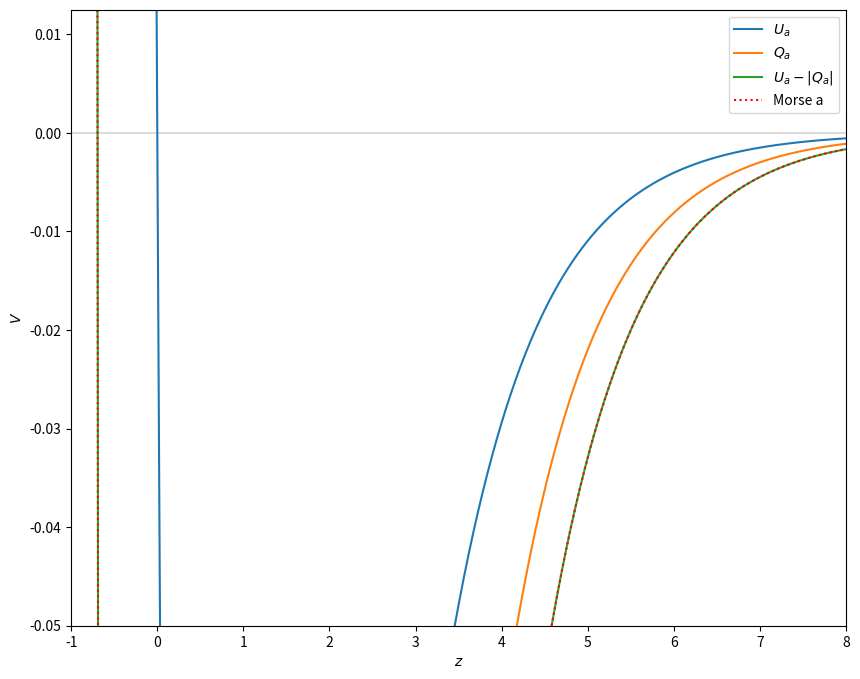
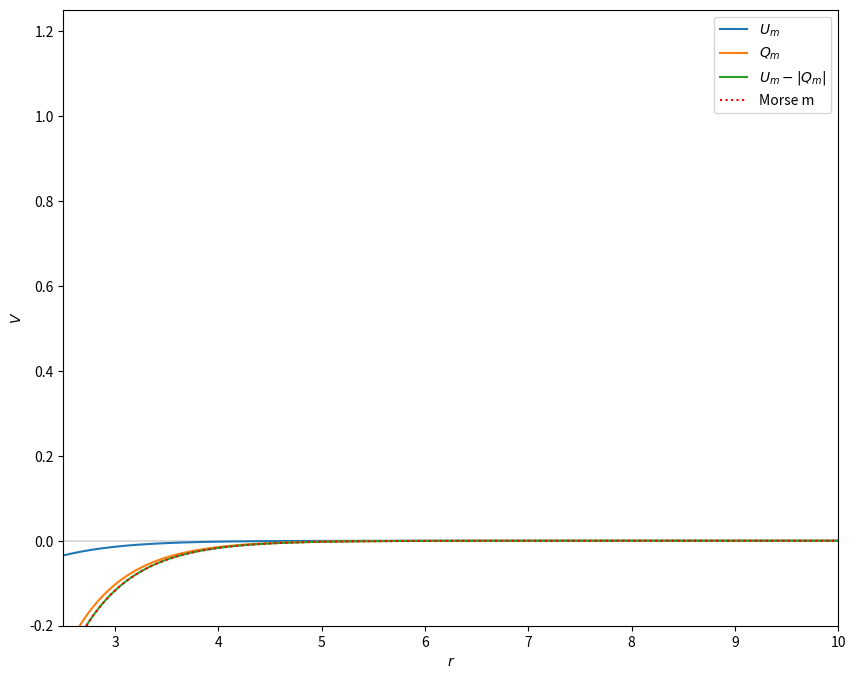

The matplotlib source for these figures, in order:
import numpy as np
import scipy.optimize as opt
import matplotlib.pyplot as plt
from dataclasses import dataclass

#from numba import njit

@dataclass
class Potential:
    D_a: float = 2.45
    Delta_a: float = 0.2
    z0: float = 0.0
    alpha_a: float = 1.0

    D_m: float = 4.745
    Delta_m: float = -0.2
    r0: float = 0.741
    alpha_m: float = 1.943

    m1: float = 1.00794
    m2: float = 1.00794
    M: float = 0.0

    def __post_init__(self):
        self.M = self.m1 + self.m2

    def test(self):
        print(self.M,self.m1)


    def Ua(self,x):
        return self.D_a / (4 * (1 + self.Delta_a)) * (
                (3 + self.Delta_a) * np.exp(-2 * self.alpha_a * (x - self.z0)) - (2 + 6 * self.Delta_a) * np.exp(
            -self.alpha_a * (x - self.z0)))

    def Um(self,x):
        return self.D_m / (4 * (1 + self.Delta_m)) * (
                    (3 + self.Delta_m) * np.exp(-2 * self.alpha_m * (x - self.r0)) - (2 + 6 * self.Delta_m) * np.exp(
                -self.alpha_m * (x - self.r0)))

    def Qa(self,x):
        return self.D_a / (4 * (1 + self.Delta_a)) * (
                    (1 + 3 * self.Delta_a) * np.exp(-2 * self.alpha_a * (x - self.z0)) - (6 + 2 * self.Delta_a) * np.exp(
                -self.alpha_a * (x - self.z0)))

    def Qm(self,x):
        return self.D_m / (4 * (1 + self.Delta_m)) * (
                    (1 + 3 * self.Delta_m) * np.exp(-2 * self.alpha_m * (x - self.r0)) - (6 + 2 * self.Delta_m) * np.exp(
                -self.alpha_m * (x - self.r0)))

    def V(self,rho, z, Z):
        # rho
        # z = z2 - z1
        # Z = (m1*z1 + m2*z2)/M
        z1 = Z - (self.m2 / self.M) * z
        z2 = Z + (self.m1 / self.M) * z
        r = np.sqrt(rho * rho + z * z)
        return self.Ua(z1) + self.Ua(z2) + self.Um(r) - np.sqrt(self.Qm(r) ** 2 + (self.Qa(z1) + self.Qa(z2)) ** 2 - (self.Qa(z1) + self.Qa(z2)) * self.Qm(r))

    def Vfar_a(self,z1):
        return self.Ua(z1) - np.abs(self.Qa(z1))

    def Vfar_m(self,b):
        return self.Um(b) - np.abs(self.Qm(b))

    def plot(self,zstart,zstop,rstart,rstop,n):
        #plt.rcParams['interactive'] = True  ## ou sinon utiliser show()

        z = np.linspace(zstart, zstop, n)
        r = np.linspace(rstart, rstop, n)

        plt.figure(figsize=(10, 8))
        plt.axhline(0.0, c='k', lw=0.2)
        plt.plot(z, self.Ua(z), label='$U_a$')
        plt.plot(z, self.Qa(z), label='$Q_a$')
        plt.plot(z, self.Ua(z) - abs(self.Qa(z)), label='$U_a-|Q_a|$')
        plt.plot(r, self.D_a * (1 - np.exp(-self.alpha_a * (z - self.z0))) ** 2 - self.D_a, ':r', label='Morse a')
        plt.xlim(-1, 8)
        plt.ylim(-0.05, 0.0125)
        plt.xlabel('$z$')
        plt.ylabel('$V$')
        plt.legend()

        plt.figure(figsize=(10, 8))
        plt.axhline(0.0, c='k', lw=0.2)
        plt.plot(r, self.Um(r), label='$U_m$')
        plt.plot(r, self.Qm(r), label='$Q_m$')
        plt.plot(r, self.Um(r) - abs(self.Qm(r)), label='$U_m-|Q_m|$')
        plt.plot(r, self.D_m * (1 - np.exp(-self.alpha_m * (r - self.r0))) ** 2 - self.D_m, ':r', label='Morse m')
        plt.xlim(2.5, 10)
        plt.ylim(-.2, 1.25)
        plt.xlabel('$r$')
        plt.ylabel('$V$')
        plt.legend()
        plt.show()


# Fit du potential pour trouver la constante de raideur et le fond du puit
if __name__ == "__main__":

    mypot = Potential(m1=5.0)
    mypot.test()
    mypot.plot(zstart=-1,zstop=10,rstart=-1,rstop=10,n=1000)

